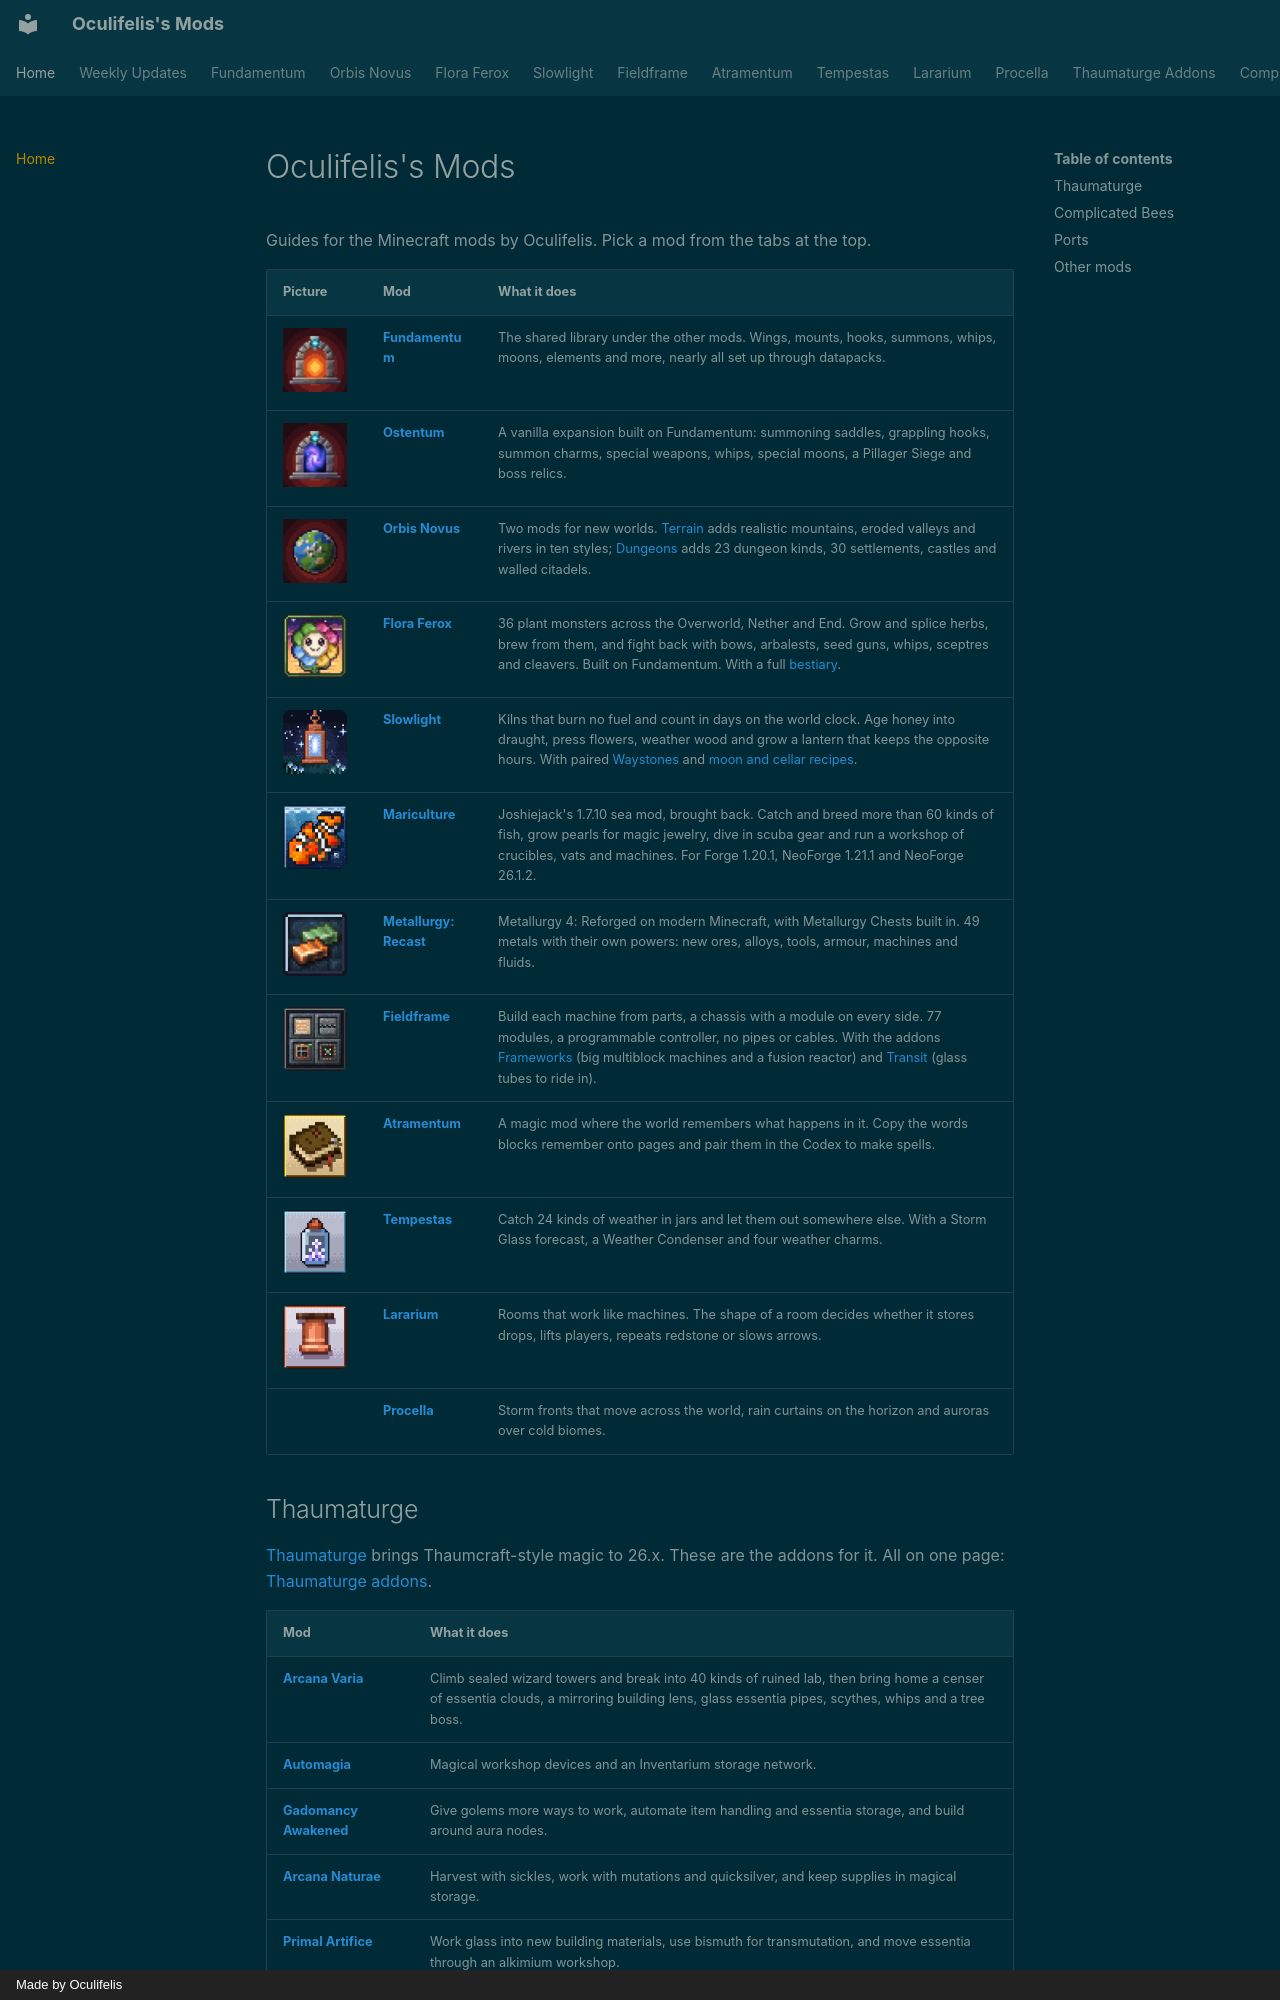

repository: Oculifelis/mod-wiki · page: index.html · generator: mkdocs · copyright: Made by Oculifelis

# Oculifelis's Mods

Guides for the Minecraft mods by Oculifelis. Pick a mod from the tabs at the top.

| Picture | Mod | What it does |
|---|---|---|
| ![Fundamentum logo](assets/fundamentum_logo.png){ width="64" } | **[Fundamentum](fundamentum/index.md)** | The shared library under the other mods. Wings, mounts, hooks, summons, whips, moons, elements and more, nearly all set up through datapacks. |
| ![Ostentum logo](assets/ostentum_logo.png){ width="64" } | **[Ostentum](ostentum/index.md)** | A vanilla expansion built on Fundamentum: summoning saddles, grappling hooks, summon charms, special weapons, whips, special moons, a Pillager Siege and boss relics. |
| ![Orbis Novus logo](assets/orbisnovus_logo.png){ width="64" } | **[Orbis Novus](orbisnovus/index.md)** | Two mods for new worlds. [Terrain](orbisnovus/terrain.md) adds realistic mountains, eroded valleys and rivers in ten styles; [Dungeons](orbisnovus/dungeons.md) adds 23 dungeon kinds, 30 settlements, castles and walled citadels. |
| ![Flora Ferox logo](assets/floraferox_logo.png){ width="64" } | **[Flora Ferox](floraferox/index.md)** | 36 plant monsters across the Overworld, Nether and End. Grow and splice herbs, brew from them, and fight back with bows, arbalests, seed guns, whips, sceptres and cleavers. Built on Fundamentum. With a full [bestiary](floraferox/bestiary.md). |
| ![Slowlight logo](assets/slowlight_logo.png){ width="64" } | **[Slowlight](slowlight/index.md)** | Kilns that burn no fuel and count in days on the world clock. Age honey into draught, press flowers, weather wood and grow a lantern that keeps the opposite hours. With paired [Waystones](slowlight/waystones.md) and [moon and cellar recipes](slowlight/recipes.md). |
| ![Mariculture logo](assets/mariculture_logo.png){ width="64" } | **[Mariculture](mariculture/index.md)** | Joshiejack's 1.7.10 sea mod, brought back. Catch and breed more than 60 kinds of fish, grow pearls for magic jewelry, dive in scuba gear and run a workshop of crucibles, vats and machines. For Forge 1.20.1, NeoForge 1.21.1 and NeoForge 26.1.2. |
| ![Metallurgy: Recast logo](assets/metallurgy_logo.png){ width="64" } | **[Metallurgy: Recast](metallurgy/index.md)** | Metallurgy 4: Reforged on modern Minecraft, with Metallurgy Chests built in. 49 metals with their own powers: new ores, alloys, tools, armour, machines and fluids. |
| ![Fieldframe logo](assets/fieldframe_logo.png){ width="64" } | **[Fieldframe](fieldframe/index.md)** | Build each machine from parts, a chassis with a module on every side. 77 modules, a programmable controller, no pipes or cables. With the addons [Frameworks](fieldframe-frameworks/index.md) (big multiblock machines and a fusion reactor) and [Transit](fieldframe-transit/index.md) (glass tubes to ride in). |
| ![Atramentum logo](assets/atramentum_logo.png){ width="64" } | **[Atramentum](atramentum/index.md)** | A magic mod where the world remembers what happens in it. Copy the words blocks remember onto pages and pair them in the Codex to make spells. |
| ![Tempestas logo](assets/tempestas_logo.png){ width="64" } | **[Tempestas](tempestas/index.md)** | Catch 24 kinds of weather in jars and let them out somewhere else. With a Storm Glass forecast, a Weather Condenser and four weather charms. |
| ![Lararium logo](assets/lararium_logo.png){ width="64" } | **[Lararium](lararium/index.md)** | Rooms that work like machines. The shape of a room decides whether it stores drops, lifts players, repeats redstone or slows arrows. |
| | **[Procella](procella/index.md)** | Storm fronts that move across the world, rain curtains on the horizon and auroras over cold biomes. |
